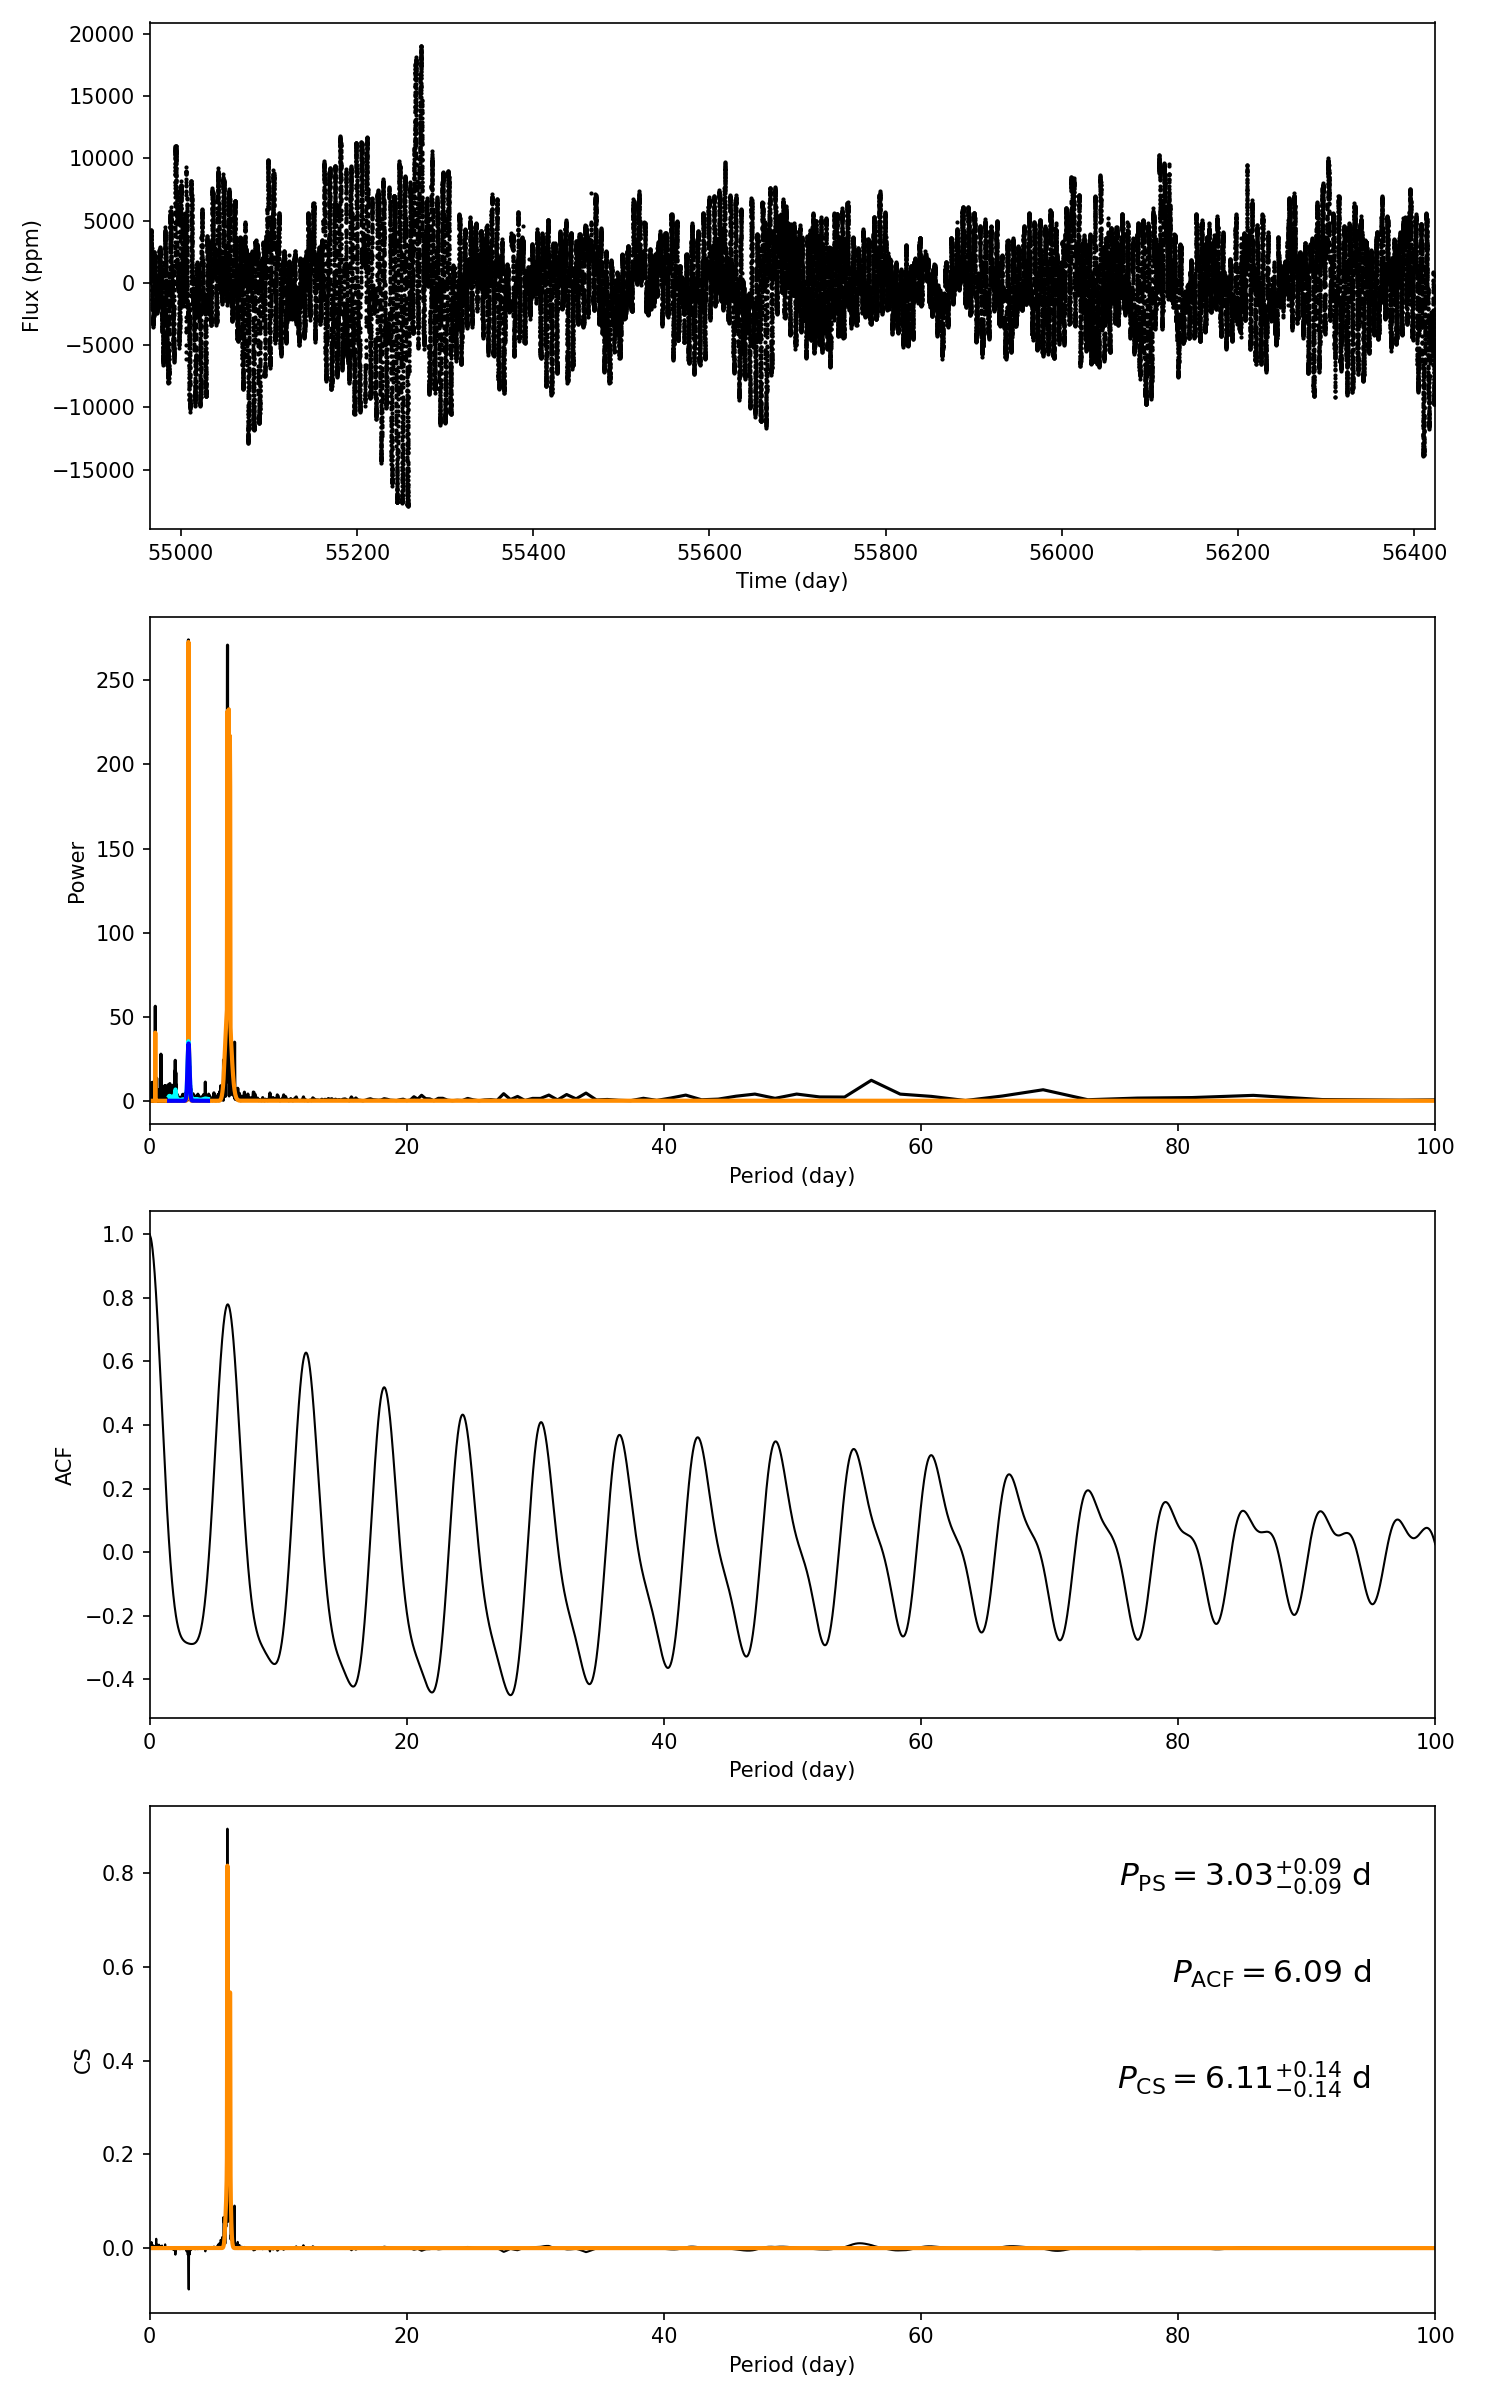

The table this chart was drawn from, first rows:
target_id, prot_ps, prot_acf, prot_cs, e_prot_ps, E_prot_ps, e_prot_acf, E_prot_acf, e_prot_cs, E_prot_cs, sph_ps, sph_acf, sph_cs, e_sph_ps, e_sph_acf, e_sph_cs, h_ps, fa_prob_ps, hacf, gacf, hcs
3343074, 3.025, 6.089, 6.109, 0.0941, 0.0941, -1.0, -1.0, 0.1409, 0.1409, 3406, 3589, 3595, 1443, 1359, 1359, 274.1, 9.542987055454557e-120, 1.079, 0.7611, 0.8943
